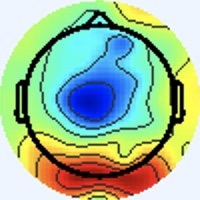

Values plotted in this chart, from the file beside it:
[238 245 255], [238 245 255], [238 245 255], [238 245 255], [238 245 255], [238 245 255], [238 245 255], [238 245 255], [238 245 255], [238 245 255], [238 245 255], [238 245 255], [238 245 255], [238 245 255], [238 245 255], [238 245 255], [238 245 255], [238 245 255], [238 245 255], [238 245 255], [238 245 255], [238 245 255], [238 245 255], [238 245 255]
[238 245 255], [238 245 255], [238 245 255], [238 245 255], [238 245 255], [238 245 255], [238 245 255], [238 245 255], [238 245 255], [238 245 255], [238 245 255], [238 245 255], [238 245 255], [238 245 255], [238 245 255], [238 245 255], [238 245 255], [238 245 255], [238 245 255], [238 245 255], [238 245 255], [238 245 255], [238 245 255], [238 245 255]
[238 245 255], [238 245 255], [238 245 255], [238 245 255], [238 245 255], [238 245 255], [238 245 255], [238 245 255], [238 245 255], [238 245 255], [238 245 255], [238 245 255], [238 245 255], [238 245 255], [238 245 255], [238 245 255], [238 245 255], [238 245 255], [238 245 255], [238 245 255], [238 245 255], [238 245 255], [238 245 255], [238 245 255]
[238 245 255], [238 245 255], [238 245 255], [238 245 255], [238 245 255], [238 245 255], [238 245 255], [238 245 255], [238 245 255], [238 245 255], [238 245 255], [238 245 255], [238 245 255], [238 245 255], [238 245 255], [238 245 255], [238 245 255], [238 245 255], [238 245 255], [238 245 255], [238 245 255], [238 245 255], [238 245 255], [238 245 255]
[238 245 255], [238 245 255], [238 245 255], [238 245 255], [238 245 255], [238 245 255], [238 245 255], [238 245 255], [238 245 255], [238 245 255], [238 245 255], [238 245 255], [238 245 255], [238 245 255], [238 245 255], [238 245 255], [238 245 255], [238 245 255], [238 245 255], [238 245 255], [238 245 255], [238 245 255], [238 245 255], [238 245 255]
[238 245 255], [238 245 255], [238 245 255], [238 245 255], [238 245 255], [238 245 255], [238 245 255], [238 245 255], [238 245 255], [238 245 255], [238 245 255], [238 245 255], [238 245 255], [238 245 255], [238 245 255], [238 245 255], [238 245 255], [238 245 255], [238 245 255], [238 245 255], [238 245 255], [238 245 255], [238 245 255], [238 245 255]
[238 245 255], [238 245 255], [238 245 255], [238 245 255], [238 245 255], [238 245 255], [238 245 255], [238 245 255], [238 245 255], [238 245 255], [238 245 255], [238 245 255], [238 245 255], [238 245 255], [238 245 255], [238 245 255], [238 245 255], [238 245 255], [238 245 255], [238 245 255], [238 245 255], [238 245 255], [238 245 255], [238 245 255]
[238 245 255], [238 245 255], [238 245 255], [238 245 255], [238 245 255], [238 245 255], [238 245 255], [238 245 255], [238 245 255], [238 245 255], [238 245 255], [238 245 255], [238 245 255], [238 245 255], [238 245 255], [238 245 255], [238 245 255], [238 245 255], [238 245 255], [238 245 255], [238 245 255], [238 245 255], [238 245 255], [238 245 255]
[238 245 255], [238 245 255], [238 245 255], [238 245 255], [238 245 255], [238 245 255], [238 245 255], [238 245 255], [238 245 255], [238 245 255], [238 245 255], [238 245 255], [238 245 255], [238 245 255], [238 245 255], [238 245 255], [238 245 255], [238 245 255], [238 245 255], [238 245 255], [238 245 255], [238 245 255], [238 245 255], [238 245 255]
[238 245 255], [238 245 255], [238 245 255], [238 245 255], [238 245 255], [238 245 255], [238 245 255], [238 245 255], [238 245 255], [238 245 255], [238 245 255], [238 245 255], [238 245 255], [238 245 255], [238 245 255], [238 245 255], [238 245 255], [238 245 255], [238 245 255], [238 245 255], [238 245 255], [238 245 255], [238 245 255], [238 245 255]
[238 245 255], [238 245 255], [238 245 255], [238 245 255], [238 245 255], [238 245 255], [238 245 255], [238 245 255], [238 245 255], [238 245 255], [238 245 255], [238 245 255], [238 245 255], [238 245 255], [238 245 255], [238 245 255], [238 245 255], [238 245 255], [238 245 255], [238 245 255], [238 245 255], [238 245 255], [238 245 255], [238 245 255]
[238 245 255], [238 245 255], [238 245 255], [238 245 255], [238 245 255], [238 245 255], [238 245 255], [238 245 255], [238 245 255], [238 245 255], [238 245 255], [238 245 255], [238 245 255], [238 245 255], [238 245 255], [238 245 255], [238 245 255], [238 245 255], [238 245 255], [238 245 255], [238 245 255], [238 245 255], [238 245 255], [238 245 255]
[238 245 255], [238 245 255], [238 245 255], [238 245 255], [238 245 255], [238 245 255], [238 245 255], [238 245 255], [238 245 255], [238 245 255], [238 245 255], [238 245 255], [238 245 255], [238 245 255], [238 245 255], [238 245 255], [238 245 255], [238 245 255], [238 245 255], [238 245 255], [238 245 255], [238 245 255], [238 245 255], [238 245 255]
[238 245 255], [238 245 255], [238 245 255], [238 245 255], [238 245 255], [238 245 255], [238 245 255], [238 245 255], [238 245 255], [238 245 255], [238 245 255], [238 245 255], [238 245 255], [238 245 255], [238 245 255], [238 245 255], [238 245 255], [238 245 255], [238 245 255], [238 245 255], [238 245 255], [238 245 255], [238 245 255], [238 245 255]
[238 245 255], [238 245 255], [238 245 255], [238 245 255], [238 245 255], [238 245 255], [238 245 255], [238 245 255], [238 245 255], [238 245 255], [238 245 255], [238 245 255], [238 245 255], [238 245 255], [238 245 255], [238 245 255], [238 245 255], [238 245 255], [238 245 255], [238 245 255], [238 245 255], [238 245 255], [238 245 255], [238 245 255]
[238 245 255], [238 245 255], [238 245 255], [238 245 255], [238 245 255], [238 245 255], [238 245 255], [238 245 255], [238 245 255], [238 245 255], [238 245 255], [238 245 255], [238 245 255], [238 245 255], [238 245 255], [238 245 255], [238 245 253], [238 245 255], [238 245 255], [238 244 255], [238 244 255], [238 245 255], [238 245 255], [238 245 255]
[238 245 255], [238 245 255], [238 245 255], [238 245 255], [238 245 255], [238 245 255], [238 245 255], [238 245 255], [238 245 255], [238 245 255], [238 245 255], [238 245 255], [238 245 255], [238 245 255], [238 245 255], [238 245 253], [237 246 251], [237 246 253], [238 244 255], [238 244 255], [240 243 255], [240 244 255], [240 244 255], [240 244 253]
[238 245 255], [238 245 255], [238 245 255], [238 245 255], [238 245 255], [238 245 255], [238 245 255], [238 245 255], [238 245 255], [238 245 255], [238 245 255], [238 245 255], [238 245 255], [238 245 255], [238 245 255], [238 245 253], [237 246 251], [237 246 253], [238 244 255], [238 244 255], [240 243 255], [240 244 255], [240 244 253], [238 245 251]
[238 245 255], [238 245 255], [238 245 255], [238 245 255], [238 245 255], [238 245 255], [238 245 255], [238 245 255], [238 245 255], [238 245 255], [238 245 255], [238 245 255], [238 245 255], [238 245 255], [238 245 255], [238 245 255], [238 245 253], [238 244 255], [238 244 255], [238 244 255], [240 244 255], [240 245 251], [238 246 249], [238 246 249]
[238 245 255], [238 245 255], [238 245 255], [238 245 255], [238 245 255], [238 245 255], [238 245 255], [238 245 255], [238 245 255], [238 245 255], [238 245 255], [238 245 255], [238 245 255], [238 245 255], [238 245 255], [238 245 255], [238 245 255], [238 244 255], [238 244 255], [238 244 255], [240 244 255], [238 245 251], [238 246 249], [238 245 251]
[238 245 255], [238 245 255], [238 245 255], [238 245 255], [238 245 255], [238 245 255], [238 245 255], [238 245 255], [238 245 255], [238 245 255], [238 245 255], [238 245 255], [238 245 255], [238 245 255], [238 245 255], [238 245 255], [240 244 255], [240 244 255], [240 244 255], [240 244 255], [238 245 255], [238 245 255], [238 245 255], [237 246 255]
[238 245 255], [238 245 255], [238 245 255], [238 245 255], [238 245 255], [238 245 255], [238 245 255], [238 245 255], [238 245 255], [238 245 255], [238 245 255], [238 245 255], [238 245 255], [238 245 255], [238 245 255], [238 245 255], [240 244 255], [240 244 253], [240 245 251], [238 245 253], [238 244 255], [238 244 255], [237 245 255], [237 245 255]
[238 245 255], [238 245 255], [238 245 255], [238 245 255], [238 245 255], [238 245 255], [238 245 255], [238 245 255], [238 245 255], [238 245 255], [238 245 255], [238 245 255], [238 245 255], [238 245 255], [238 245 255], [238 245 255], [240 244 255], [240 244 253], [238 246 249], [238 245 251], [238 244 255], [237 244 255], [237 245 255], [237 246 255]
[238 245 255], [238 245 255], [238 245 255], [238 245 255], [238 245 255], [238 245 255], [238 245 255], [238 245 255], [238 245 255], [238 245 255], [238 245 255], [238 245 255], [238 245 255], [238 245 255], [238 245 255], [238 245 255], [240 244 255], [238 245 253], [238 245 251], [238 245 253], [237 245 255], [237 245 255], [237 245 255], [237 246 253]
[238 245 255], [238 245 255], [238 245 255], [238 245 255], [238 245 255], [238 245 255], [238 245 255], [238 245 255], [238 245 255], [238 245 255], [238 245 255], [238 245 255], [238 245 255], [238 245 255], [238 245 255], [238 245 255], [238 245 255], [238 245 255], [238 245 255], [237 246 255], [237 245 255], [237 245 255], [238 245 255], [238 245 253]
[238 245 255], [238 245 255], [238 245 255], [238 245 255], [238 245 255], [238 245 255], [238 245 255], [238 245 255], [238 245 255], [238 245 255], [238 245 255], [238 245 255], [238 245 255], [238 245 255], [238 245 255], [238 245 255], [238 245 255], [238 245 255], [237 245 255], [237 245 255], [237 245 255], [237 246 255], [238 244 255], [238 245 255]
[238 245 255], [238 245 255], [238 245 255], [238 245 255], [238 245 255], [238 245 255], [238 245 255], [238 245 255], [238 245 255], [238 245 255], [238 245 255], [238 245 255], [238 245 255], [238 245 255], [238 245 255], [238 245 255], [238 245 253], [238 245 255], [237 245 255], [237 245 255], [237 246 255], [237 246 255], [238 244 255], [238 244 255]
[238 245 255], [238 245 255], [238 245 255], [238 245 255], [238 245 255], [238 245 255], [238 245 255], [238 245 255], [238 245 255], [238 245 255], [238 245 255], [238 245 255], [238 245 255], [238 245 255], [238 245 255], [238 245 255], [238 245 253], [238 245 255], [237 245 255], [237 246 255], [237 246 253], [237 246 255], [238 244 255], [238 244 255]
[238 245 255], [238 245 255], [238 245 255], [238 245 255], [238 245 255], [238 245 255], [238 245 255], [238 245 255], [238 245 255], [238 245 255], [238 245 255], [238 245 255], [238 245 255], [238 245 255], [238 245 255], [238 245 255], [238 245 255], [238 245 255], [238 244 255], [238 245 255], [237 246 253], [237 246 253], [238 245 255], [238 244 255]
[238 245 255], [238 245 255], [238 245 255], [238 245 255], [238 245 255], [238 245 255], [238 245 255], [238 245 255], [238 245 255], [238 245 255], [238 245 255], [238 245 255], [238 245 255], [238 245 255], [238 245 255], [238 245 255], [238 245 255], [238 245 255], [238 244 255], [238 245 255], [237 246 253], [237 246 251], [238 245 253], [238 245 253]
[238 245 255], [238 245 255], [238 245 255], [238 245 255], [238 245 255], [238 245 255], [238 245 255], [238 245 255], [238 245 255], [238 245 255], [238 245 255], [238 245 255], [238 245 255], [238 245 255], [238 245 255], [238 245 255], [240 244 255], [240 244 255], [238 244 255], [238 244 255], [238 245 255], [238 245 253], [238 245 251], [238 245 253]
[238 245 255], [238 245 255], [238 245 255], [238 245 255], [238 245 255], [238 245 255], [238 245 255], [238 245 255], [238 245 255], [238 245 255], [238 245 255], [238 245 255], [238 245 255], [238 245 255], [238 245 255], [238 245 255], [240 244 255], [240 244 255], [240 244 255], [238 245 255], [238 245 255], [238 245 253], [238 245 251], [238 246 249]
[238 245 253], [238 245 253], [238 245 253], [238 245 255], [238 245 255], [238 244 255], [238 244 255], [238 244 255], [238 244 255], [238 244 255], [238 245 255], [238 245 255], [238 244 255], [238 244 255], [238 244 255], [238 244 255], [239 243 255], [241 245 255], [242 246 255], [242 247 253], [237 244 252], [238 245 253], [239 246 252], [239 248 245]
[238 245 251], [238 245 251], [238 245 253], [238 245 255], [238 244 255], [238 244 255], [238 244 255], [238 244 255], [238 244 255], [238 245 255], [238 245 255], [238 245 255], [238 245 255], [238 244 255], [238 244 255], [238 244 255], [241 245 255], [239 243 255], [239 243 252], [239 244 250], [239 243 252], [239 246 252], [240 248 251], [235 247 233]
[238 245 253], [238 245 253], [238 245 255], [238 245 255], [238 244 255], [238 244 255], [238 245 255], [238 245 255], [238 245 255], [238 245 255], [238 245 255], [238 245 253], [238 245 253], [238 245 255], [238 245 255], [238 244 255], [239 245 255], [237 243 255], [238 244 255], [240 244 255], [240 244 253], [242 247 251], [238 247 246], [225 244 212]
[238 245 255], [238 245 255], [238 245 255], [238 245 255], [238 244 255], [238 244 255], [238 245 255], [238 245 255], [238 245 255], [238 245 255], [238 245 253], [238 245 253], [238 245 253], [238 245 253], [238 245 255], [238 245 255], [239 245 255], [237 243 255], [239 245 255], [242 246 255], [240 243 250], [241 247 247], [237 248 242], [224 247 205]
[238 244 255], [238 244 255], [238 244 255], [238 244 255], [238 245 255], [238 245 255], [238 245 255], [238 245 255], [238 245 253], [238 245 253], [238 245 253], [238 245 253], [238 245 253], [238 245 253], [238 245 253], [238 245 255], [238 246 255], [237 243 255], [238 244 255], [240 244 253], [240 244 247], [240 249 244], [236 250 237], [222 251 203]
[238 244 255], [238 244 255], [238 244 255], [238 244 255], [238 245 255], [238 245 255], [238 245 255], [238 245 255], [238 245 253], [238 245 253], [238 245 253], [238 245 253], [238 245 253], [238 245 253], [238 245 253], [238 245 255], [237 245 255], [237 243 255], [240 244 255], [242 247 251], [242 249 242], [236 250 227], [223 248 206], [209 247 172]
[238 244 255], [238 244 255], [238 245 255], [238 245 255], [238 245 255], [238 245 255], [238 245 253], [238 245 253], [238 245 255], [238 245 255], [238 245 255], [238 245 255], [238 245 255], [238 245 255], [238 245 255], [238 245 255], [237 245 255], [238 244 255], [241 245 254], [242 248 246], [237 250 232], [224 248 198], [206 245 152], [195 245 122]
[238 244 255], [238 244 255], [238 245 255], [238 245 255], [238 245 255], [238 245 255], [238 245 253], [238 245 253], [238 245 255], [238 245 255], [238 245 255], [238 245 255], [238 245 255], [238 245 255], [238 245 255], [238 245 255], [238 244 255], [240 247 255], [240 246 246], [235 248 228], [227 251 203], [209 247 162], [195 245 120], [191 249 103]
[238 244 255], [238 244 255], [238 245 255], [238 245 255], [238 245 253], [238 245 253], [238 245 255], [238 245 255], [238 244 255], [238 244 255], [238 244 255], [238 244 255], [239 245 255], [238 244 255], [237 243 255], [237 244 254], [239 243 252], [239 248 247], [239 252 234], [226 250 200], [206 246 150], [196 246 121], [193 250 111], [191 250 106]
[238 244 255], [238 245 255], [238 245 255], [238 245 255], [238 245 253], [238 245 253], [238 245 255], [238 245 255], [239 245 255], [238 244 255], [237 243 255], [237 243 255], [238 244 255], [238 244 255], [239 246 255], [239 246 254], [242 247 250], [236 247 231], [226 248 201], [211 246 162], [196 246 121], [190 250 103], [188 250 105], [189 250 110]
[238 245 255], [238 245 255], [238 245 255], [238 245 253], [238 245 253], [238 245 253], [238 245 255], [238 245 255], [238 244 255], [238 244 255], [238 244 255], [237 243 255], [237 243 255], [238 245 255], [239 246 254], [239 247 250], [241 248 241], [229 245 209], [210 245 155], [196 246 121], [191 250 110], [188 252 106], [188 249 109], [189 250 113]
[238 245 255], [238 245 255], [238 245 253], [238 245 253], [238 245 253], [238 245 253], [238 245 255], [238 245 255], [237 243 255], [238 244 255], [238 244 255], [238 244 255], [238 245 255], [238 245 253], [238 246 249], [238 247 244], [238 250 236], [223 247 197], [201 245 134], [190 247 104], [189 252 109], [188 253 111], [188 251 111], [189 251 114]
[238 244 255], [238 245 255], [238 245 253], [238 245 253], [238 245 253], [238 245 253], [238 245 255], [238 245 255], [238 244 255], [238 244 255], [238 244 255], [238 245 255], [238 245 251], [239 247 250], [239 248 247], [237 249 239], [235 254 232], [219 250 191], [197 247 132], [186 247 107], [187 251 115], [187 251 115], [185 249 111], [188 252 112]
[238 244 255], [238 244 255], [238 245 255], [238 245 253], [238 245 253], [238 245 253], [238 245 255], [238 245 255], [239 245 255], [239 245 255], [238 245 255], [237 244 252], [238 246 249], [240 249 248], [240 249 244], [236 251 230], [220 249 203], [206 249 169], [194 248 126], [188 249 109], [187 251 115], [184 250 114], [183 250 111], [184 251 110]
[238 244 255], [238 244 255], [238 245 255], [238 245 255], [238 245 253], [238 245 253], [238 245 255], [238 245 255], [238 244 255], [239 246 255], [238 245 253], [237 245 248], [239 248 247], [239 248 243], [235 245 236], [227 247 210], [201 243 159], [192 247 128], [191 248 115], [190 252 109], [188 253 111], [185 254 111], [181 252 110], [180 251 109]
[238 245 255], [238 245 255], [238 245 255], [238 245 255], [238 245 255], [238 245 255], [238 244 255], [238 244 255], [237 244 254], [238 245 255], [241 245 254], [239 247 250], [241 247 243], [236 249 232], [226 246 211], [211 246 178], [192 244 133], [186 247 110], [189 248 108], [189 251 108], [186 251 107], [184 253 108], [182 255 112], [180 253 112]
[240 245 251], [240 245 251], [240 244 255], [240 244 255], [240 243 255], [238 244 255], [237 244 255], [237 245 255], [240 244 253], [239 244 250], [242 245 254], [241 246 249], [242 247 240], [228 245 209], [201 243 161], [188 245 132], [189 248 120], [189 250 113], [188 251 111], [187 252 110], [184 251 109], [183 252 109], [181 252 112], [181 252 114]
[240 245 251], [240 245 251], [240 244 253], [240 244 255], [240 243 255], [238 244 255], [237 244 255], [237 245 255], [242 246 255], [242 245 252], [241 244 251], [240 246 246], [239 250 236], [221 247 199], [192 245 139], [181 247 113], [186 249 116], [187 249 114], [186 250 110], [184 251 109], [183 252 110], [181 252 110], [181 252 114], [181 251 116]
[238 245 255], [238 245 255], [238 245 253], [238 245 255], [238 244 255], [238 244 255], [237 246 255], [237 246 253], [237 244 250], [239 244 250], [240 243 250], [239 248 245], [236 253 234], [217 250 195], [189 245 136], [183 251 116], [184 250 116], [184 250 116], [184 251 112], [183 252 110], [181 252 112], [180 253 112], [180 252 116], [180 252 118]
[238 244 255], [238 245 255], [238 245 253], [238 245 253], [238 244 255], [238 244 255], [238 245 255], [237 246 253], [238 245 253], [239 246 252], [241 246 250], [234 246 234], [221 249 208], [204 248 171], [186 247 130], [183 251 116], [183 250 118], [183 250 118], [181 252 114], [181 252 114], [180 252 114], [180 252 114], [180 252 118], [180 251 119]
[237 246 255], [237 246 253], [237 246 253], [237 246 253], [238 245 255], [238 244 255], [238 244 255], [238 244 255], [238 247 255], [238 247 252], [240 249 246], [225 244 212], [199 242 163], [187 245 133], [184 249 121], [181 251 116], [180 250 118], [179 250 118], [180 252 118], [180 252 116], [179 253 116], [179 252 118], [178 251 120], [178 250 122]
[237 246 255], [237 246 255], [237 246 251], [238 245 251], [238 245 253], [238 245 255], [240 244 255], [238 244 255], [237 246 255], [236 247 249], [239 252 242], [220 247 202], [190 242 142], [181 248 119], [184 251 120], [181 251 119], [178 251 120], [178 251 120], [178 251 118], [178 251 117], [178 251 118], [178 251 118], [178 250 122], [178 250 122]
[237 244 255], [237 245 255], [238 245 253], [238 246 249], [238 245 251], [238 245 253], [240 244 255], [240 244 255], [240 247 253], [237 249 245], [233 254 235], [213 250 198], [185 246 143], [177 248 120], [178 249 121], [177 248 120], [178 250 122], [176 251 122], [176 252 120], [176 252 118], [176 252 120], [176 252 120], [178 250 122], [178 250 124]
[237 244 255], [238 244 255], [240 244 253], [240 245 251], [240 245 251], [240 244 253], [240 244 255], [240 244 255], [238 246 248], [230 247 231], [220 251 210], [201 248 176], [181 247 137], [175 250 121], [177 249 121], [180 252 124], [176 251 124], [176 251 124], [176 251 122], [176 252 120], [176 252 120], [176 251 122], [176 251 124], [175 249 124]
[237 246 255], [238 245 255], [241 245 255], [240 244 255], [241 245 255], [241 245 255], [240 244 255], [240 247 253], [238 249 243], [222 246 212], [196 240 163], [182 243 139], [179 250 130], [175 250 121], [175 251 117], [173 249 115], [175 250 123], [174 251 123], [175 250 121], [175 250 121], [175 250 121], [175 250 123], [175 249 124], [174 250 126]
[237 246 253], [237 244 254], [240 244 255], [242 244 255], [241 245 255], [239 243 254], [237 243 255], [237 247 249], [238 251 241], [219 248 204], [187 243 146], [174 245 123], [174 248 123], [174 251 123], [175 252 120], [174 251 119], [174 251 123], [174 250 124], [174 251 123], [174 251 123], [175 249 124], [174 250 124], [174 250 126], [172 250 128]
[238 247 254], [238 245 253], [239 243 254], [241 243 255], [241 244 253], [240 244 253], [238 247 255], [236 250 251], [235 253 237], [213 250 199], [182 247 147], [169 248 123], [171 249 127], [172 250 128], [173 252 127], [172 251 126], [172 251 126], [172 251 126], [172 251 126], [172 251 124], [174 250 126], [172 250 128], [172 250 130], [171 251 130]
[237 246 255], [239 246 255], [240 244 255], [241 243 255], [241 243 255], [241 245 254], [238 249 253], [228 248 237], [218 248 212], [201 248 180], [178 250 142], [170 252 126], [172 252 129], [172 252 131], [172 250 130], [171 249 129], [171 251 130], [171 251 128], [171 251 128], [171 251 128], [170 250 129], [170 250 129], [169 250 132], [169 250 132]
[235 243 254], [239 246 255], [241 245 255], [240 244 255], [241 243 255], [239 246 255], [234 249 244], [218 245 214], [196 239 168], [182 244 143], [170 249 130], [167 253 126], [169 253 129], [170 251 130], [170 249 130], [170 249 130], [169 250 130], [167 251 130], [167 251 130], [167 251 130], [167 250 132], [167 250 132], [166 250 136], [166 250 136]
... 139 more rows
